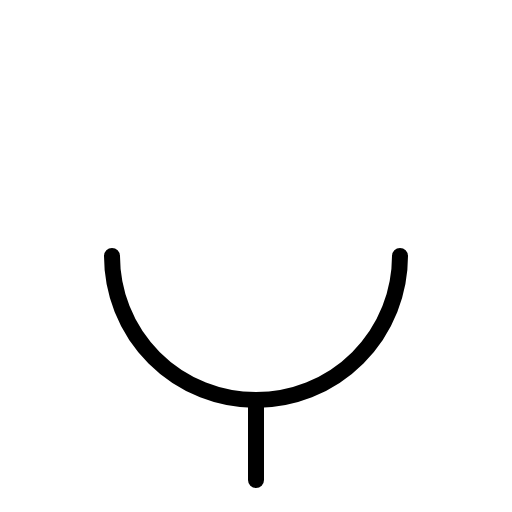
t = 0.00 s
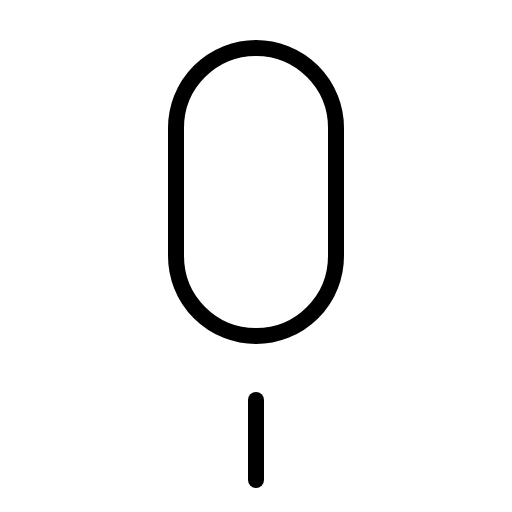
t = 0.60 s
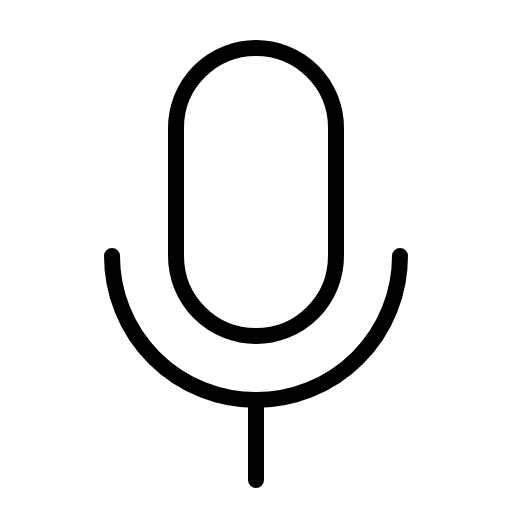
t = 1.35 s
t = 1.73 s: frame unchanged from t = 1.35 s, image omitted
t = 2.48 s: frame unchanged from t = 1.35 s, image omitted
t = 2.85 s: frame unchanged from t = 1.35 s, image omitted

The animated SVG that drew these frames (rendered in a browser with its animation timeline set to each time). Animation: 1 CSS @keyframes rule; one cycle of 3.60 s, repeats indefinitely.

<svg xmlns="http://www.w3.org/2000/svg" viewBox="0 0 256 256">
  <style>
    .draw-line {
      stroke-dasharray: 2000;
      stroke-dashoffset: 0;
    }
    svg:hover .draw-line {
      animation: phosphor-draw-in 3s ease-in-out infinite alternate;
    }
    @keyframes phosphor-draw-in {
      0%   { stroke-dashoffset: 2000; }
      50%  { stroke-dashoffset: 0; }
      100% { stroke-dashoffset: 0; }
    }
  </style><rect width="256" height="256" fill="none"/><rect x="88" y="24" width="80" height="144" rx="40" fill="none" stroke="currentColor" stroke-linecap="round" stroke-linejoin="round" stroke-width="8" class="draw-line" pathLength="1" style="animation-delay: 0s"/><line x1="128" y1="200" x2="128" y2="240" fill="none" stroke="currentColor" stroke-linecap="round" stroke-linejoin="round" stroke-width="8" class="draw-line" pathLength="1" style="animation-delay: 0.3s"/><path d="M200,128a72,72,0,0,1-144,0" fill="none" stroke="currentColor" stroke-linecap="round" stroke-linejoin="round" stroke-width="8" class="draw-line" pathLength="1" style="animation-delay: 0.6s"/></svg>
